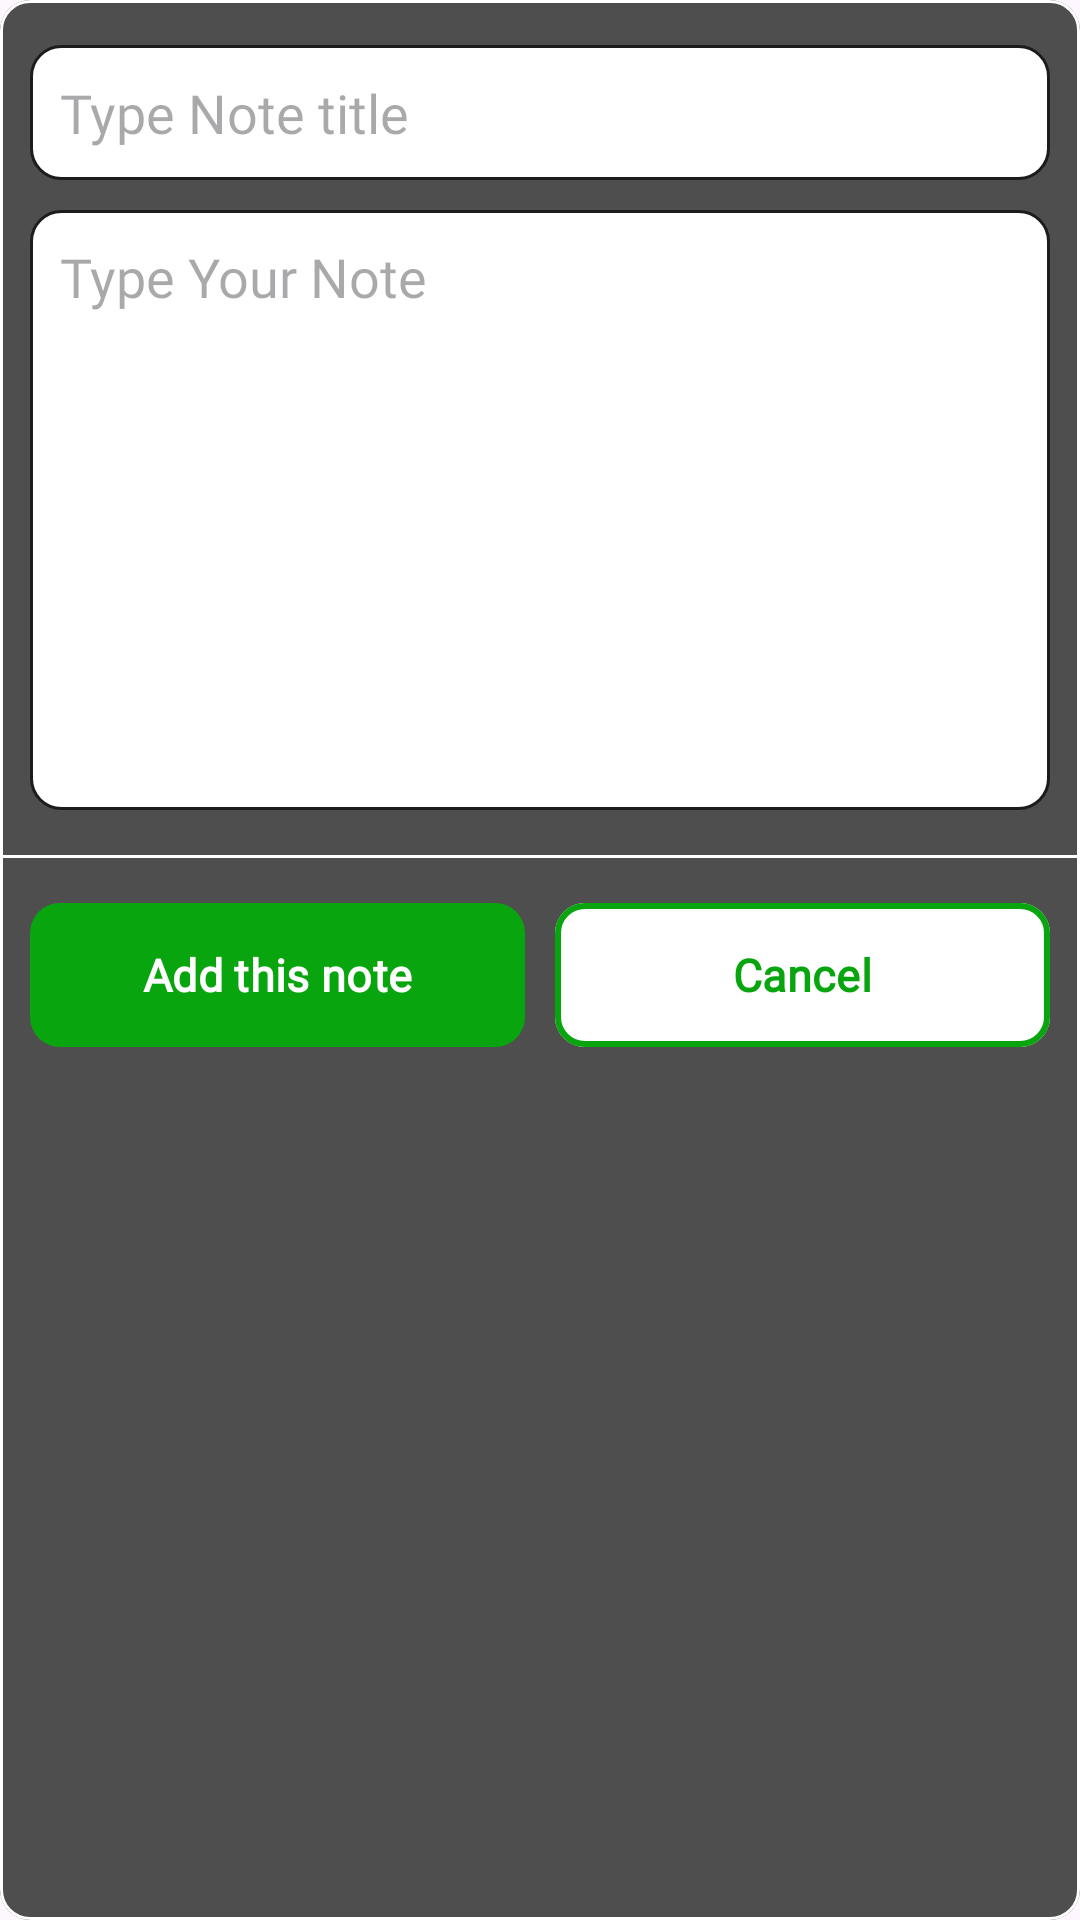

Android layout source for this screen:
<!-- AndroidManifest.xml: application theme Theme.NoteProfApp -->
<!-- res/layout/note_management.xml -->
<?xml version="1.0" encoding="utf-8"?>
<layout xmlns:android="http://schemas.android.com/apk/res/android"
    xmlns:app="http://schemas.android.com/apk/res-auto">

    <data>

    </data>

    <com.google.android.material.card.MaterialCardView
        android:layout_width="match_parent"
        android:layout_height="wrap_content"
        android:layout_margin="20dp"
        android:layout_gravity="center"
        app:cardCornerRadius="10dp"
        app:cardBackgroundColor="#4E4E4E"
        app:strokeColor="@color/white">

        <LinearLayout
            android:layout_width="match_parent"
            android:layout_height="match_parent"
            android:orientation="vertical">

            <EditText
                android:layout_width="match_parent"
                android:layout_height="45dp"
                android:hint="Type Note title"
                android:fontFamily="@font/ubuntu_bold"
                android:layout_marginTop="15dp"
                android:layout_marginHorizontal="10dp"
                android:paddingStart="10dp"
                android:background="@drawable/search_note_background"
                android:inputType="text"
                android:maxLines="1" />

            <EditText
                android:layout_width="match_parent"
                android:layout_height="wrap_content"
                android:minHeight="200dp"
                android:hint="Type Your Note"
                android:fontFamily="@font/ubuntu_bold"
                android:layout_marginTop="10dp"
                android:layout_marginHorizontal="10dp"
                android:paddingStart="10dp"
                android:paddingTop="10dp"
                android:gravity="top"
                android:background="@drawable/search_note_background"
                android:inputType="text"
                android:maxLines="1" />

            <View
                android:layout_width="match_parent"
                android:layout_height="1dp"
                android:background="@color/white"
                android:layout_marginVertical="15dp" />

            <LinearLayout
                android:layout_width="match_parent"
                android:layout_height="wrap_content"
                android:orientation="horizontal"
                android:layout_marginHorizontal="10dp"
                android:layout_marginBottom="15dp">

                <com.google.android.material.button.MaterialButton
                    android:layout_width="0dp"
                    android:layout_height="wrap_content"
                    android:layout_weight="1"
                    app:backgroundTint="#08A50E"
                    app:cornerRadius="10dp"

                    android:text="Add this note"
                    android:textStyle="bold"
                    android:textSize="15sp"
                    android:textColor="@color/white"
                    android:fontFamily="@font/ubuntu_bold"

                    android:insetBottom="0dp"
                    android:insetTop="0dp"
                    android:insetLeft="0dp"
                    android:insetRight="0dp" />

                <com.google.android.material.button.MaterialButton
                    android:layout_width="0dp"
                    android:layout_height="wrap_content"
                    android:layout_weight="1"
                    app:backgroundTint="@color/white"
                    app:strokeColor="#08A50E"
                    app:strokeWidth="2dp"
                    app:cornerRadius="10dp"
                    android:layout_marginStart="10dp"
                    android:text="Cancel"
                    android:textStyle="bold"
                    android:textSize="15sp"
                    android:textColor="#08A50E"
                    android:fontFamily="@font/ubuntu_bold"
                    android:insetBottom="0dp"
                    android:insetTop="0dp"
                    android:insetLeft="0dp"
                    android:insetRight="0dp" />

            </LinearLayout>

        </LinearLayout>

    </com.google.android.material.card.MaterialCardView>
</layout>
<!-- resources referenced by this layout -->
<resources>
  <color name="white">#FFFFFFFF</color>
  <!-- drawable search_note_background (drawable) -->
  <?xml version="1.0" encoding="utf-8"?>
  <shape xmlns:android="http://schemas.android.com/apk/res/android"
      android:shape="rectangle">
  
      <solid
          android:color="@color/white"/>
      <corners
          android:radius="10dp"/>
      <stroke
          android:width="1dp"
          android:color="@color/colorPrimary"/>
  
  </shape>
  <style name="Theme.NoteProfApp" parent="Base.Theme.NoteProfApp" />
  <color name="colorPrimary">#1C1C1C</color>
  <style name="Base.Theme.NoteProfApp" parent="Theme.Material3.DayNight.NoActionBar">
          
          <item name="android:colorPrimary">@color/colorPrimaryDark</item>
          <item name="android:colorPrimaryDark">@color/colorPrimaryDark</item>
  
      </style>
  <color name="colorPrimaryDark">#000000</color>
</resources>
